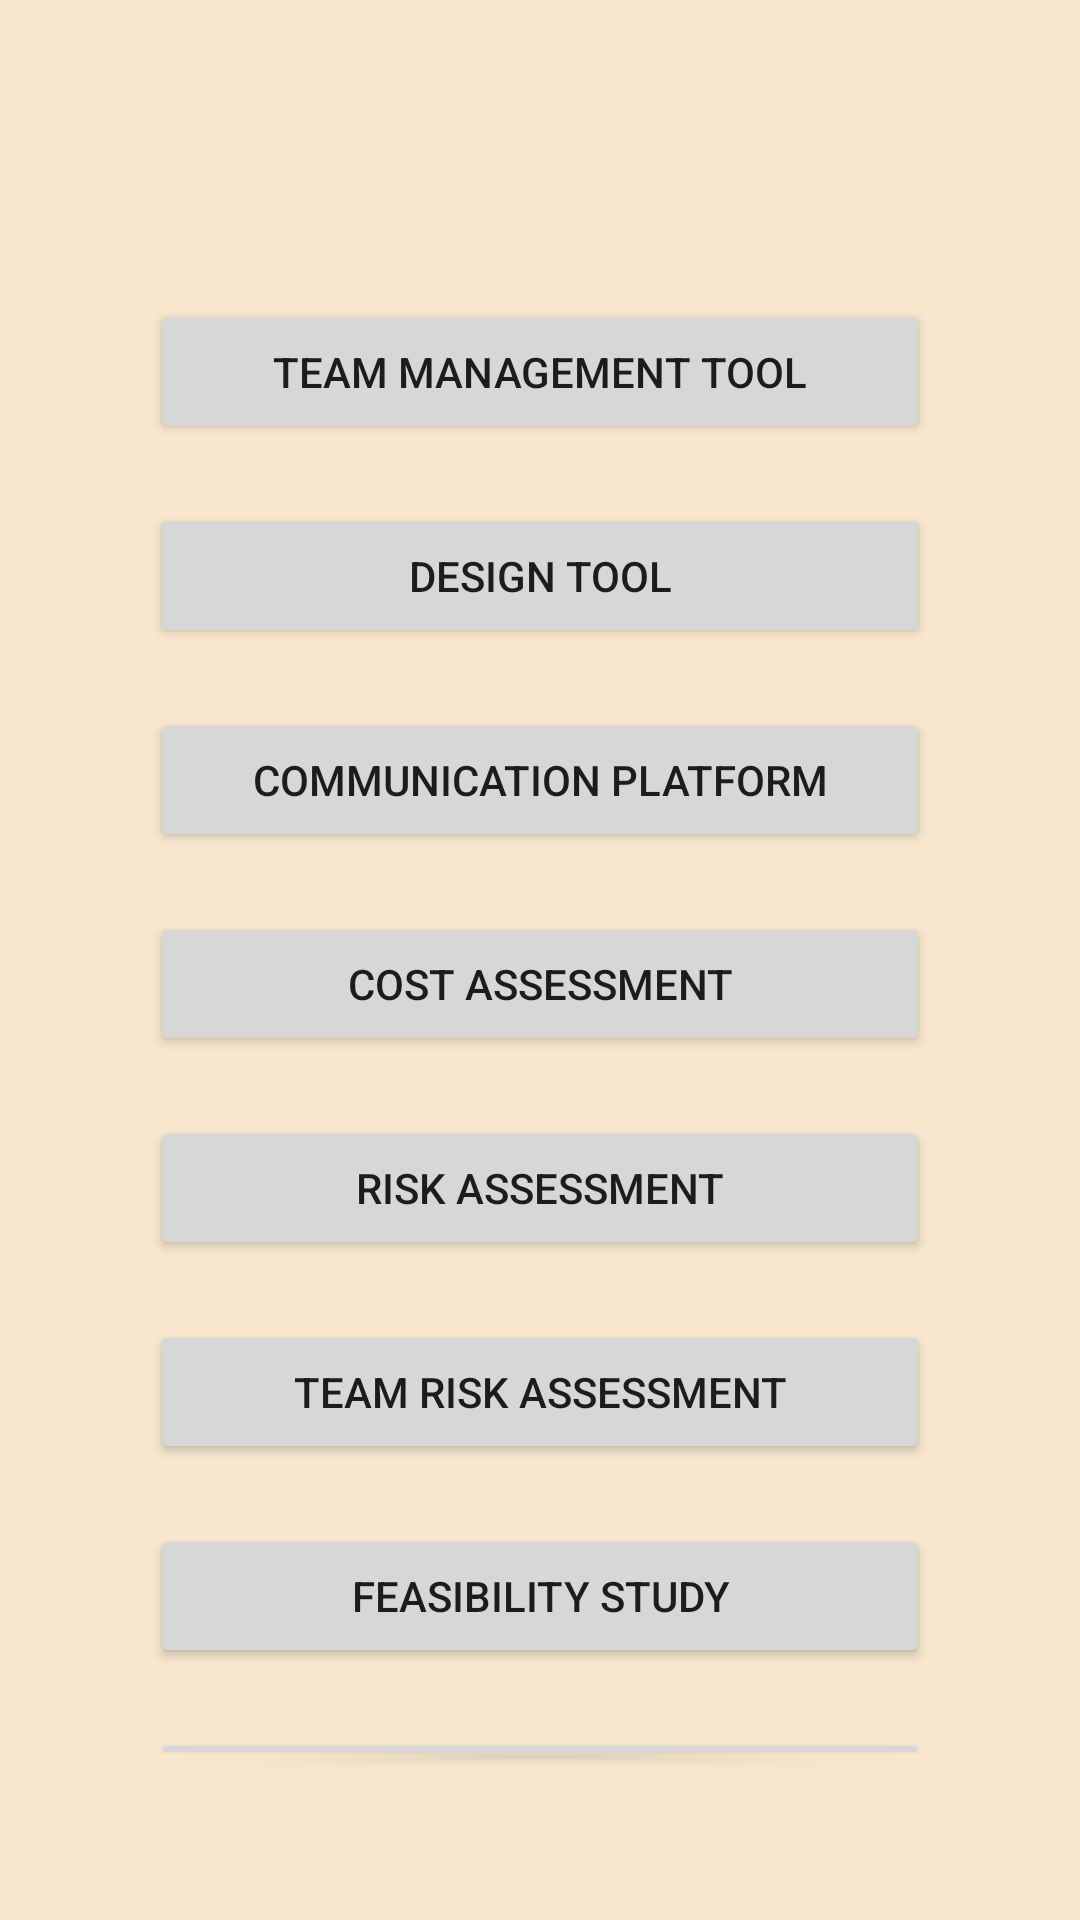

Android layout source for this screen:
<!-- AndroidManifest.xml: application theme AppTheme -->
<!-- res/layout/activity_project.xml -->
<?xml version="1.0" encoding="utf-8"?>
<androidx.constraintlayout.widget.ConstraintLayout xmlns:android="http://schemas.android.com/apk/res/android"
    xmlns:app="http://schemas.android.com/apk/res-auto"
    xmlns:tools="http://schemas.android.com/tools"
    android:layout_width="match_parent"
    android:layout_height="match_parent"
    android:padding="20dp">

    <LinearLayout
        android:layout_width="match_parent"
        android:layout_height="match_parent"
        android:layout_margin="20dp"
        android:orientation="horizontal"
        android:paddingTop="50dp"
        tools:layout_editor_absoluteX="20dp"
        tools:layout_editor_absoluteY="20dp">

        <LinearLayout
            android:layout_width="match_parent"
            android:layout_height="match_parent"
            android:orientation="vertical">

            <Button
                android:id="@+id/Team_management_tool"
                android:layout_width="match_parent"
                android:layout_height="wrap_content"
                android:layout_margin="10dp"
                android:onClick="team_man_tool_screen"
                android:text="Team Management Tool" />

            <Button
                android:id="@+id/Desing_tool"
                android:layout_width="match_parent"
                android:layout_height="wrap_content"
                android:layout_margin="10dp"
                android:onClick="design_tool_screen"
                android:text="Design Tool" />

            <Button
                android:id="@+id/Communication_platform"
                android:layout_width="match_parent"
                android:layout_height="wrap_content"
                android:layout_margin="10dp"
                android:onClick="commun_platform_screen"
                android:text="Communication Platform" />

            <Button
                android:id="@+id/Cost_Assessment"
                android:layout_width="match_parent"
                android:layout_height="wrap_content"
                android:layout_margin="10dp"
                android:onClick="cost_assessment_screen"
                android:text="Cost Assessment" />

            <Button
                android:id="@+id/Risk_assessment"
                android:layout_width="match_parent"
                android:layout_height="wrap_content"
                android:layout_margin="10dp"
                android:onClick="risk_assessment_screen"
                android:text="Risk Assessment" />

            <Button
                android:id="@+id/Team_risk_assessment"
                android:layout_width="match_parent"
                android:layout_height="wrap_content"
                android:layout_margin="10dp"
                android:onClick="team_risk_assessment_screen"
                android:text="Team Risk Assessment" />

            <Button
                android:id="@+id/Feasibility_study"
                android:layout_width="match_parent"
                android:layout_height="wrap_content"
                android:layout_margin="10dp"
                android:onClick="feasibility_study_screen"
                android:text="Feasibility Study" />

            <Button
                android:id="@+id/Feedback"
                android:layout_width="match_parent"
                android:layout_height="wrap_content"
                android:layout_margin="10dp"
                android:onClick="feedback_screen"
                android:text="Feedback" />

            <Button
                android:id="@+id/Team_building_games"
                android:layout_width="match_parent"
                android:layout_height="wrap_content"
                android:layout_margin="10dp"
                android:onClick="games_screen"
                android:text="Team Building Games" />
        </LinearLayout>
    </LinearLayout>

</androidx.constraintlayout.widget.ConstraintLayout>
<!-- resources referenced by this layout -->
<resources>
  <style name="AppTheme" parent="Theme.AppCompat.Light.DarkActionBar">
          
          <item name="colorPrimary">@color/colorPrimary</item>
          <item name="colorPrimaryDark">@color/colorPrimaryDark</item>
          <item name="colorAccent">@color/colorAccent</item>
          <item name="android:colorBackground">#f7e7ce</item>
      </style>
  <color name="colorPrimary">#6200EE</color>
  <color name="colorPrimaryDark">#3700B3</color>
  <color name="colorAccent">#9988B6</color>
</resources>
